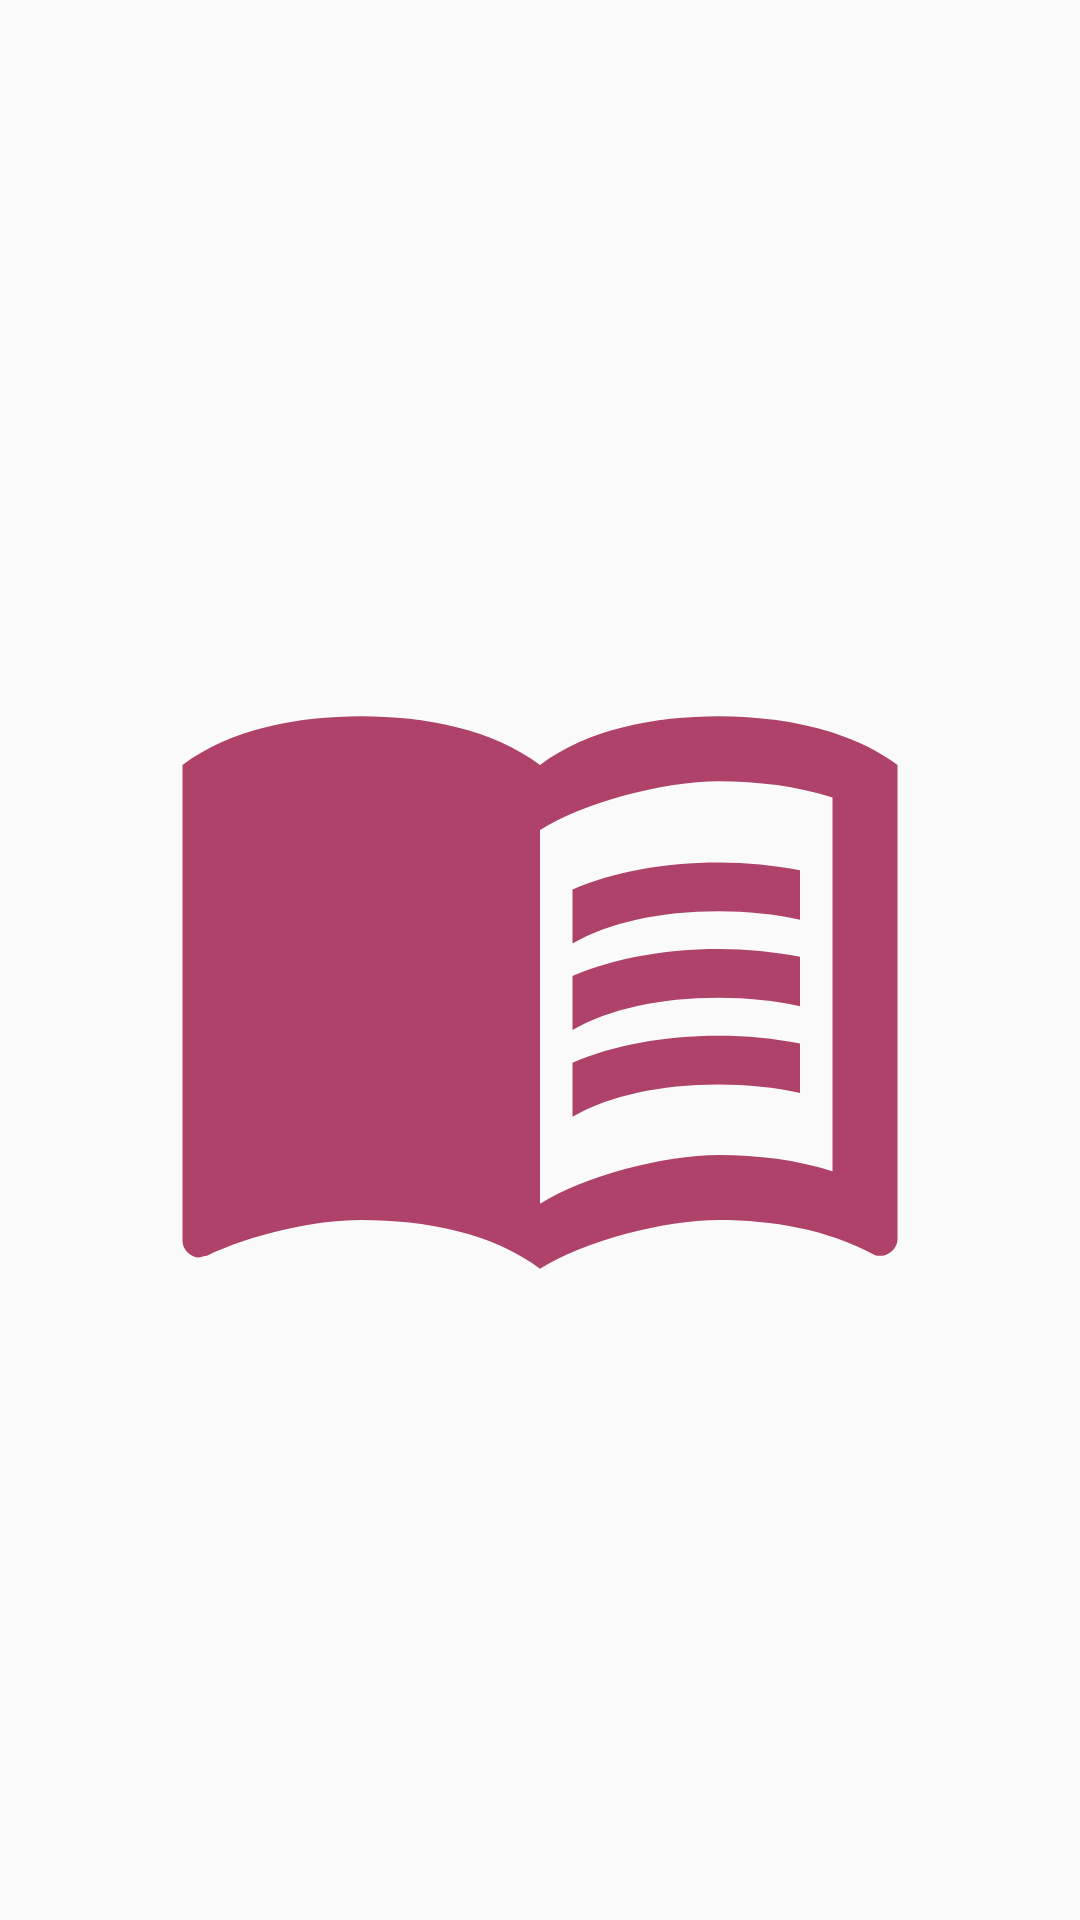

Produce the Android XML layout that renders to this screen, including the resource entries it uses.
<!-- AndroidManifest.xml: application theme Theme.ListAdapterNotes -->
<!-- res/layout/activity_splash_.xml -->
<?xml version="1.0" encoding="utf-8"?>
<androidx.constraintlayout.widget.ConstraintLayout xmlns:android="http://schemas.android.com/apk/res/android"
    xmlns:app="http://schemas.android.com/apk/res-auto"
    xmlns:tools="http://schemas.android.com/tools"
    android:layout_width="match_parent"
    android:layout_height="match_parent"
    tools:context=".Splash_Activity">
    <ImageView
        android:padding="50dp"
        android:id="@+id/imageView"
        android:layout_width="match_parent"
        android:layout_height="0dp"
        app:layout_constraintBottom_toBottomOf="parent"
        app:layout_constraintEnd_toEndOf="parent"
        app:layout_constraintStart_toStartOf="parent"
        app:layout_constraintTop_toTopOf="parent"
        app:srcCompat="@drawable/ic_baseline_menu_book_24"
        />
</androidx.constraintlayout.widget.ConstraintLayout>
<!-- resources referenced by this layout -->
<resources>
  <!-- drawable ic_baseline_menu_book_24 (drawable-v24) -->
  <vector android:height="24dp" android:tint="#AE4268"
      android:viewportHeight="24" android:viewportWidth="24"
      android:width="24dp" xmlns:android="http://schemas.android.com/apk/res/android">
      <path android:fillColor="@android:color/white" android:pathData="M21,5c-1.11,-0.35 -2.33,-0.5 -3.5,-0.5c-1.95,0 -4.05,0.4 -5.5,1.5c-1.45,-1.1 -3.55,-1.5 -5.5,-1.5S2.45,4.9 1,6v14.65c0,0.25 0.25,0.5 0.5,0.5c0.1,0 0.15,-0.05 0.25,-0.05C3.1,20.45 5.05,20 6.5,20c1.95,0 4.05,0.4 5.5,1.5c1.35,-0.85 3.8,-1.5 5.5,-1.5c1.65,0 3.35,0.3 4.75,1.05c0.1,0.05 0.15,0.05 0.25,0.05c0.25,0 0.5,-0.25 0.5,-0.5V6C22.4,5.55 21.75,5.25 21,5zM21,18.5c-1.1,-0.35 -2.3,-0.5 -3.5,-0.5c-1.7,0 -4.15,0.65 -5.5,1.5V8c1.35,-0.85 3.8,-1.5 5.5,-1.5c1.2,0 2.4,0.15 3.5,0.5V18.5z"/>
      <path android:fillColor="@android:color/white" android:pathData="M17.5,10.5c0.88,0 1.73,0.09 2.5,0.26V9.24C19.21,9.09 18.36,9 17.5,9c-1.7,0 -3.24,0.29 -4.5,0.83v1.66C14.13,10.85 15.7,10.5 17.5,10.5z"/>
      <path android:fillColor="@android:color/white" android:pathData="M13,12.49v1.66c1.13,-0.64 2.7,-0.99 4.5,-0.99c0.88,0 1.73,0.09 2.5,0.26V11.9c-0.79,-0.15 -1.64,-0.24 -2.5,-0.24C15.8,11.66 14.26,11.96 13,12.49z"/>
      <path android:fillColor="@android:color/white" android:pathData="M17.5,14.33c-1.7,0 -3.24,0.29 -4.5,0.83v1.66c1.13,-0.64 2.7,-0.99 4.5,-0.99c0.88,0 1.73,0.09 2.5,0.26v-1.52C19.21,14.41 18.36,14.33 17.5,14.33z"/>
  </vector>
  <style name="Theme.ListAdapterNotes" parent="Theme.AppCompat.Light.NoActionBar">
          
          <item name="colorPrimary">@color/purple_500</item>
          <item name="colorPrimaryDark">@color/purple_700</item>
          <item name="colorOnPrimary">@color/white</item>
          
          <item name="colorSecondary">@color/teal_200</item>
          <item name="colorSecondaryVariant">@color/teal_700</item>
          <item name="colorOnSecondary">@color/black</item>
          
          <item name="android:statusBarColor" tools:targetApi="l">?attr/colorPrimaryVariant</item>
          
          <item name="spinnerStyle">@style/SpinnerStyle</item>
          <item name="android:spinnerDropDownItemStyle">@style/SpinnerDropDownStyle</item>
      </style>
  <style name="SpinnerStyle" parent="@style/Widget.AppCompat.Spinner">
          <item name="android:background">@drawable/spinner_background</item>
      </style>
  <style name="SpinnerDropDownStyle" parent="@style/Widget.AppCompat.DropDownItem.Spinner">
          <item name="android:background">#0FF</item>
      </style>
  <!-- drawable spinner_background (drawable) -->
  <?xml version="1.0" encoding="utf-8"?>
  <selector xmlns:android="http://schemas.android.com/apk/res/android">
  <item android:state_selected="true">
      <layer-list>
          <item>
              <shape>
                  <solid android:color="#FF0"/>
              </shape>
          </item>
          <item android:drawable="@drawable/ic_baseline_arrow_drop_down_24"/>
      </layer-list>
  </item>
      <item>
          <layer-list>
              <item>
                  <shape>
                      <solid android:color="#FF0"/>
                  </shape>
              </item>
              <item android:drawable="@drawable/ic_baseline_arrow_drop_down_24" android:gravity="end" android:end="16dp"/>
          </layer-list>
      </item>
  </selector>
  <!-- not gathered from this repository: default colours our renderer supplied (Android Studio template values) -->
  <color name="purple_500">#FF6200EE</color>
  <color name="purple_700">#FF3700B3</color>
  <color name="teal_200">#FF03DAC5</color>
  <color name="teal_700">#FF018786</color>
  <color name="black">#FF000000</color>
  <color name="white">#FFFFFFFF</color>
</resources>
